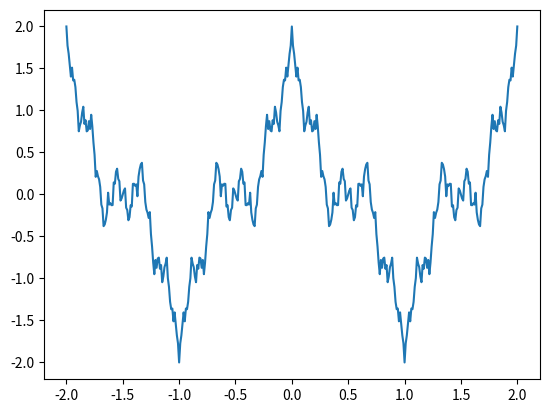

The script that saved this image:
import numpy as np
import matplotlib.pyplot as plt


def V(x):
    s = 0
    for n in range (300):
        s += (1/2)**n * np.cos((3**n)*np.pi*x)
    return s

x=np.arange(-2,2.01,0.01)
plt.plot(x, V(x))
plt.show()